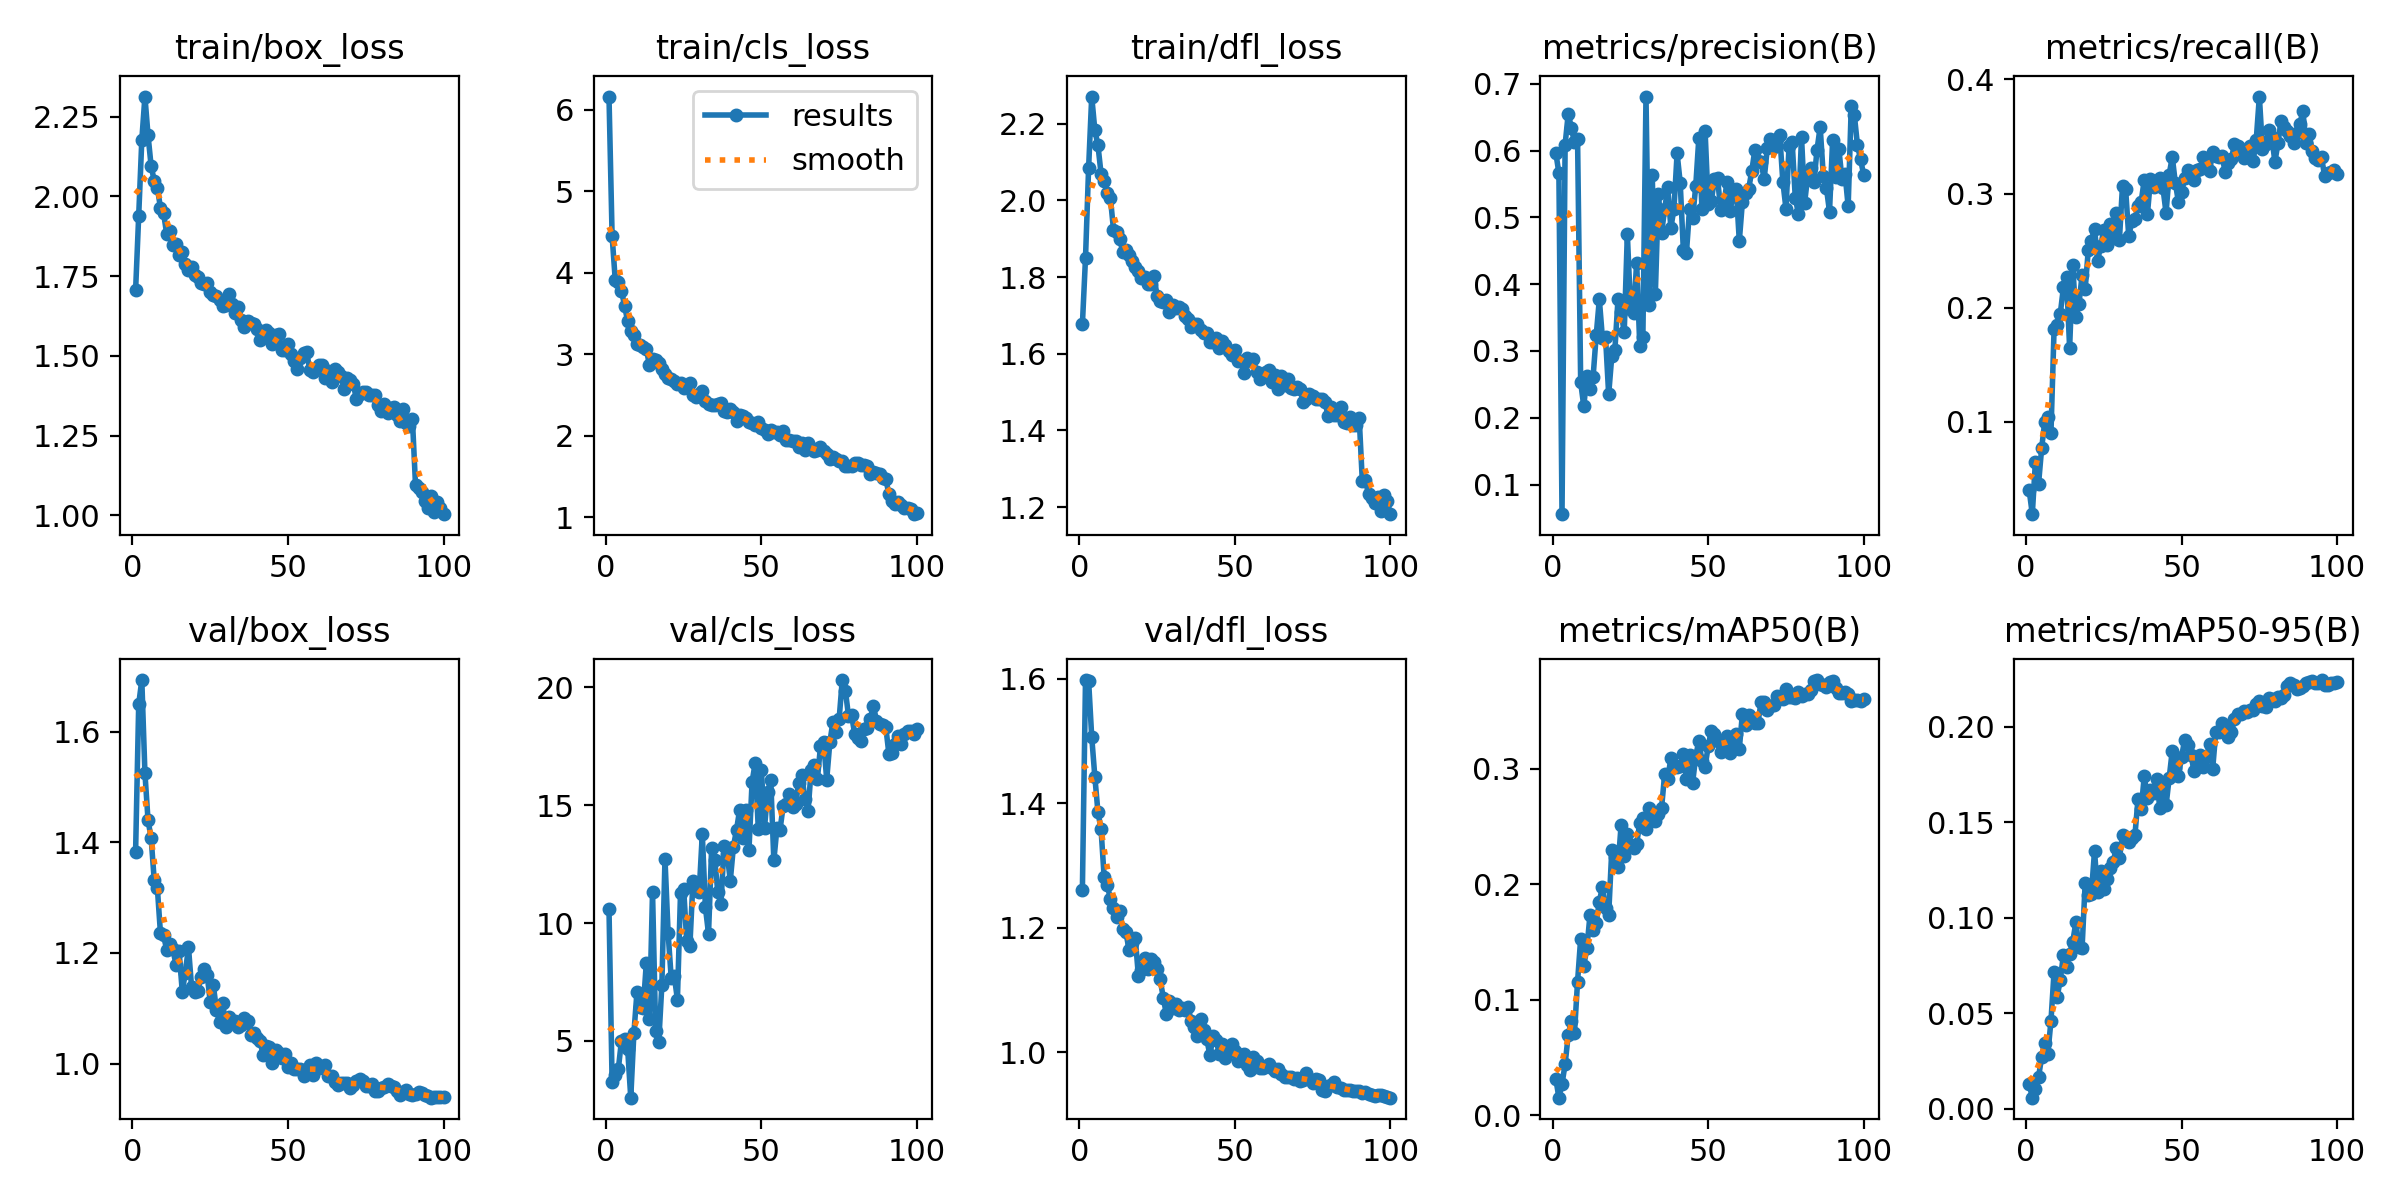

The table this chart was drawn from, first rows:
epoch, time, train/box_loss, train/cls_loss, train/dfl_loss, metrics/precision(B), metrics/recall(B), metrics/mAP50(B), metrics/mAP50-95(B), val/box_loss, val/cls_loss, val/dfl_loss, lr/pg0, lr/pg1, lr/pg2, lr/pg3, lr/pg4, lr/pg5, lr/pg6, lr/pg7
1, 195.5, 1.705, 6.163, 1.676, 0.5967, 0.04016, 0.03159, 0.0132, 1.382, 10.61, 1.261, 0.009989, 0.00333, 0.009989, 0.00333, 0.009989, 0.00333, 0.009989, 0.00333
2, 369.9, 1.94, 4.456, 1.85, 0.5663, 0.01921, 0.01518, 0.0059, 1.649, 3.255, 1.598, 0.01979, 0.006597, 0.01979, 0.006597, 0.01979, 0.006597, 0.01979, 0.006597
3, 532.4, 2.177, 3.917, 2.085, 0.05571, 0.06519, 0.02705, 0.01047, 1.693, 3.559, 1.597, 0.02939, 0.009798, 0.02939, 0.009798, 0.02939, 0.009798, 0.02939, 0.009798
4, 692.7, 2.313, 3.883, 2.271, 0.6091, 0.0454, 0.04418, 0.01652, 1.525, 3.803, 1.506, 0.02911, 0.009703, 0.02911, 0.009703, 0.02911, 0.009703, 0.02911, 0.009703
5, 853.7, 2.192, 3.782, 2.184, 0.6551, 0.07683, 0.06956, 0.02718, 1.44, 4.997, 1.443, 0.02881, 0.009604, 0.02881, 0.009604, 0.02881, 0.009604, 0.02881, 0.009604
6, 1015, 2.095, 3.599, 2.144, 0.6342, 0.1001, 0.08154, 0.03466, 1.407, 5.095, 1.386, 0.02851, 0.009505, 0.02851, 0.009505, 0.02851, 0.009505, 0.02851, 0.009505
7, 1175, 2.049, 3.407, 2.07, 0.6122, 0.1048, 0.07099, 0.02892, 1.331, 4.658, 1.358, 0.02822, 0.009406, 0.02822, 0.009406, 0.02822, 0.009406, 0.02822, 0.009406
8, 1338, 2.027, 3.287, 2.051, 0.6178, 0.09057, 0.1157, 0.04603, 1.317, 2.59, 1.281, 0.02792, 0.009307, 0.02792, 0.009307, 0.02792, 0.009307, 0.02792, 0.009307
9, 1499, 1.965, 3.232, 2.02, 0.2532, 0.1812, 0.1529, 0.07188, 1.235, 5.317, 1.269, 0.02762, 0.009208, 0.02762, 0.009208, 0.02762, 0.009208, 0.02762, 0.009208
10, 1659, 1.947, 3.121, 2.007, 0.2172, 0.1852, 0.1295, 0.05862, 1.232, 7.083, 1.246, 0.02733, 0.009109, 0.02733, 0.009109, 0.02733, 0.009109, 0.02733, 0.009109
11, 1820, 1.882, 3.111, 1.924, 0.2629, 0.1948, 0.1445, 0.06766, 1.206, 6.453, 1.232, 0.02703, 0.00901, 0.02703, 0.00901, 0.02703, 0.00901, 0.02703, 0.00901
12, 1981, 1.89, 3.095, 1.919, 0.2433, 0.2178, 0.1734, 0.08053, 1.217, 6.382, 1.218, 0.02673, 0.008911, 0.02673, 0.008911, 0.02673, 0.008911, 0.02673, 0.008911
13, 2143, 1.849, 3.069, 1.899, 0.2616, 0.2266, 0.1601, 0.07448, 1.207, 8.307, 1.226, 0.02644, 0.008812, 0.02644, 0.008812, 0.02644, 0.008812, 0.02644, 0.008812
14, 2304, 1.851, 2.866, 1.866, 0.3238, 0.1648, 0.1666, 0.08111, 1.178, 5.915, 1.198, 0.02614, 0.008713, 0.02614, 0.008713, 0.02614, 0.008713, 0.02614, 0.008713
15, 2465, 1.818, 2.943, 1.871, 0.3771, 0.2372, 0.1849, 0.08735, 1.203, 11.32, 1.193, 0.02584, 0.008614, 0.02584, 0.008614, 0.02584, 0.008614, 0.02584, 0.008614
16, 2626, 1.827, 2.936, 1.857, 0.3188, 0.1923, 0.1977, 0.09758, 1.13, 5.44, 1.165, 0.02555, 0.008515, 0.02555, 0.008515, 0.02555, 0.008515, 0.02555, 0.008515
17, 2787, 1.788, 2.894, 1.842, 0.3205, 0.2032, 0.1791, 0.08474, 1.164, 4.964, 1.175, 0.02525, 0.008416, 0.02525, 0.008416, 0.02525, 0.008416, 0.02525, 0.008416
18, 2948, 1.77, 2.82, 1.827, 0.2349, 0.2286, 0.1734, 0.08403, 1.211, 7.378, 1.183, 0.02495, 0.008317, 0.02495, 0.008317, 0.02495, 0.008317, 0.02495, 0.008317
19, 3111, 1.779, 2.763, 1.815, 0.2921, 0.2164, 0.2297, 0.1182, 1.138, 12.73, 1.123, 0.02465, 0.008218, 0.02465, 0.008218, 0.02465, 0.008218, 0.02465, 0.008218
20, 3273, 1.755, 2.715, 1.797, 0.3019, 0.2507, 0.2233, 0.1121, 1.129, 9.593, 1.132, 0.02436, 0.008119, 0.02436, 0.008119, 0.02436, 0.008119, 0.02436, 0.008119
21, 3434, 1.748, 2.699, 1.801, 0.3776, 0.2588, 0.2149, 0.1125, 1.131, 7.673, 1.151, 0.02406, 0.00802, 0.02406, 0.00802, 0.02406, 0.00802, 0.02406, 0.00802
22, 3595, 1.728, 2.669, 1.783, 0.3587, 0.2694, 0.2514, 0.1349, 1.157, 7.748, 1.134, 0.02376, 0.007921, 0.02376, 0.007921, 0.02376, 0.007921, 0.02376, 0.007921
23, 3755, 1.727, 2.634, 1.781, 0.3277, 0.2412, 0.2242, 0.1134, 1.171, 6.753, 1.15, 0.02347, 0.007822, 0.02347, 0.007822, 0.02347, 0.007822, 0.02347, 0.007822
24, 3924, 1.728, 2.647, 1.803, 0.4747, 0.2546, 0.2437, 0.1242, 1.161, 11.29, 1.146, 0.02317, 0.007723, 0.02317, 0.007723, 0.02317, 0.007723, 0.02317, 0.007723
25, 4086, 1.701, 2.582, 1.751, 0.3675, 0.2682, 0.2337, 0.1152, 1.112, 11.45, 1.134, 0.02287, 0.007624, 0.02287, 0.007624, 0.02287, 0.007624, 0.02287, 0.007624
26, 4247, 1.69, 2.614, 1.738, 0.3573, 0.2547, 0.2313, 0.1203, 1.141, 9.242, 1.117, 0.02258, 0.007525, 0.02258, 0.007525, 0.02258, 0.007525, 0.02258, 0.007525
27, 4407, 1.688, 2.647, 1.735, 0.4322, 0.2738, 0.2351, 0.1258, 1.097, 9.022, 1.088, 0.02228, 0.007426, 0.02228, 0.007426, 0.02228, 0.007426, 0.02228, 0.007426
28, 4568, 1.676, 2.501, 1.739, 0.3077, 0.261, 0.253, 0.1293, 1.075, 11.79, 1.061, 0.02198, 0.007327, 0.02198, 0.007327, 0.02198, 0.007327, 0.02198, 0.007327
29, 4729, 1.656, 2.481, 1.708, 0.3214, 0.2829, 0.2576, 0.1363, 1.11, 11.54, 1.082, 0.02168, 0.007228, 0.02168, 0.007228, 0.02168, 0.007228, 0.02168, 0.007228
30, 4892, 1.659, 2.519, 1.727, 0.6809, 0.2591, 0.2475, 0.1311, 1.066, 11.34, 1.072, 0.02139, 0.007129, 0.02139, 0.007129, 0.02139, 0.007129, 0.02139, 0.007129
31, 5053, 1.693, 2.554, 1.719, 0.3682, 0.307, 0.2658, 0.1434, 1.085, 13.78, 1.077, 0.02109, 0.00703, 0.02109, 0.00703, 0.02109, 0.00703, 0.02109, 0.00703
32, 5214, 1.664, 2.433, 1.722, 0.5641, 0.304, 0.2582, 0.142, 1.074, 10.67, 1.068, 0.02079, 0.006931, 0.02079, 0.006931, 0.02079, 0.006931, 0.02079, 0.006931
33, 5374, 1.633, 2.385, 1.716, 0.3847, 0.2628, 0.2544, 0.1394, 1.076, 9.546, 1.071, 0.0205, 0.006832, 0.0205, 0.006832, 0.0205, 0.006832, 0.0205, 0.006832
34, 5535, 1.654, 2.376, 1.697, 0.5354, 0.2758, 0.261, 0.1419, 1.067, 13.17, 1.069, 0.0202, 0.006733, 0.0202, 0.006733, 0.0202, 0.006733, 0.0202, 0.006733
35, 5697, 1.612, 2.374, 1.689, 0.4769, 0.2774, 0.2657, 0.1432, 1.069, 12.67, 1.073, 0.0199, 0.006634, 0.0199, 0.006634, 0.0199, 0.006634, 0.0199, 0.006634
36, 5859, 1.591, 2.396, 1.669, 0.5121, 0.2889, 0.2953, 0.1623, 1.082, 11.3, 1.05, 0.01961, 0.006535, 0.01961, 0.006535, 0.01961, 0.006535, 0.01961, 0.006535
37, 6020, 1.61, 2.406, 1.678, 0.5447, 0.293, 0.2915, 0.1567, 1.077, 10.82, 1.04, 0.01931, 0.006436, 0.01931, 0.006436, 0.01931, 0.006436, 0.01931, 0.006436
38, 6180, 1.604, 2.3, 1.678, 0.4844, 0.312, 0.3092, 0.1741, 1.052, 13.28, 1.027, 0.01901, 0.006337, 0.01901, 0.006337, 0.01901, 0.006337, 0.01901, 0.006337
39, 6341, 1.601, 2.29, 1.661, 0.5131, 0.2818, 0.3013, 0.1629, 1.055, 12.93, 1.054, 0.01871, 0.006238, 0.01871, 0.006238, 0.01871, 0.006238, 0.01871, 0.006238
40, 6501, 1.586, 2.33, 1.655, 0.5958, 0.3126, 0.3015, 0.1669, 1.046, 11.8, 1.036, 0.01842, 0.006139, 0.01842, 0.006139, 0.01842, 0.006139, 0.01842, 0.006139
41, 6664, 1.549, 2.289, 1.653, 0.552, 0.3059, 0.3023, 0.1654, 1.041, 13.24, 1.021, 0.01812, 0.00604, 0.01812, 0.00604, 0.01812, 0.00604, 0.01812, 0.00604
42, 6826, 1.562, 2.183, 1.631, 0.4519, 0.3103, 0.3128, 0.1725, 1.016, 13.96, 0.9953, 0.01782, 0.005941, 0.01782, 0.005941, 0.01782, 0.005941, 0.01782, 0.005941
43, 6987, 1.582, 2.259, 1.632, 0.4471, 0.3133, 0.2912, 0.1572, 1.032, 14.8, 1.026, 0.01753, 0.005842, 0.01753, 0.005842, 0.01753, 0.005842, 0.01753, 0.005842
44, 7148, 1.57, 2.245, 1.642, 0.5119, 0.3052, 0.3121, 0.1698, 1.029, 13.6, 1.02, 0.01723, 0.005743, 0.01723, 0.005743, 0.01723, 0.005743, 0.01723, 0.005743
45, 7309, 1.538, 2.215, 1.614, 0.4984, 0.2832, 0.2879, 0.1587, 1.001, 14.8, 0.9979, 0.01693, 0.005644, 0.01693, 0.005644, 0.01693, 0.005644, 0.01693, 0.005644
46, 7473, 1.566, 2.173, 1.633, 0.5472, 0.3167, 0.3109, 0.173, 1.024, 13.11, 1.013, 0.01664, 0.005545, 0.01664, 0.005545, 0.01664, 0.005545, 0.01664, 0.005545
47, 7639, 1.57, 2.152, 1.622, 0.6194, 0.332, 0.3242, 0.1874, 1.02, 15.99, 0.9914, 0.01634, 0.005446, 0.01634, 0.005446, 0.01634, 0.005446, 0.01634, 0.005446
48, 7800, 1.52, 2.137, 1.607, 0.5127, 0.3092, 0.3064, 0.1783, 1.01, 16.79, 1, 0.01604, 0.005347, 0.01604, 0.005347, 0.01604, 0.005347, 0.01604, 0.005347
49, 7961, 1.518, 2.167, 1.596, 0.6293, 0.2925, 0.3017, 0.1742, 1.017, 14, 1.014, 0.01574, 0.005248, 0.01574, 0.005248, 0.01574, 0.005248, 0.01574, 0.005248
50, 8121, 1.538, 2.092, 1.609, 0.5208, 0.3014, 0.3196, 0.1843, 0.993, 16.5, 1.002, 0.01545, 0.005149, 0.01545, 0.005149, 0.01545, 0.005149, 0.01545, 0.005149
51, 8283, 1.507, 2.072, 1.582, 0.5245, 0.3133, 0.3328, 0.1931, 1.002, 14.05, 0.9858, 0.01515, 0.00505, 0.01515, 0.00505, 0.01515, 0.00505, 0.01515, 0.00505
52, 8446, 1.486, 2.028, 1.581, 0.5569, 0.3203, 0.3304, 0.1902, 0.99, 15.56, 0.9957, 0.01485, 0.004951, 0.01485, 0.004951, 0.01485, 0.004951, 0.01485, 0.004951
53, 8607, 1.46, 2.07, 1.549, 0.5589, 0.317, 0.3241, 0.185, 0.9899, 16.07, 0.9979, 0.01456, 0.004852, 0.01456, 0.004852, 0.01456, 0.004852, 0.01456, 0.004852
54, 8768, 1.494, 2.049, 1.589, 0.5117, 0.3116, 0.314, 0.177, 0.9911, 12.66, 0.9802, 0.01426, 0.004753, 0.01426, 0.004753, 0.01426, 0.004753, 0.01426, 0.004753
55, 8929, 1.508, 2.049, 1.581, 0.5163, 0.3209, 0.3183, 0.1795, 0.9775, 14.03, 0.9724, 0.01396, 0.004654, 0.01396, 0.004654, 0.01396, 0.004654, 0.01396, 0.004654
56, 9089, 1.512, 2.007, 1.586, 0.5527, 0.3215, 0.3283, 0.1853, 0.9898, 13.97, 0.9919, 0.01367, 0.004555, 0.01367, 0.004555, 0.01367, 0.004555, 0.01367, 0.004555
57, 9250, 1.456, 2.066, 1.551, 0.5098, 0.3324, 0.3138, 0.1789, 0.9969, 14.97, 0.9859, 0.01337, 0.004456, 0.01337, 0.004456, 0.01337, 0.004456, 0.01337, 0.004456
58, 9413, 1.448, 1.945, 1.535, 0.5337, 0.3243, 0.3218, 0.1842, 0.9789, 15.04, 0.9748, 0.01307, 0.004357, 0.01307, 0.004357, 0.01307, 0.004357, 0.01307, 0.004357
59, 9573, 1.46, 1.951, 1.542, 0.5431, 0.3198, 0.3298, 0.1908, 1.001, 15.48, 0.9747, 0.01277, 0.004258, 0.01277, 0.004258, 0.01277, 0.004258, 0.01277, 0.004258
60, 9734, 1.472, 1.936, 1.553, 0.4646, 0.3366, 0.3172, 0.178, 0.9917, 14.93, 0.9788, 0.01248, 0.004159, 0.01248, 0.004159, 0.01248, 0.004159, 0.01248, 0.004159
... 40 more rows
